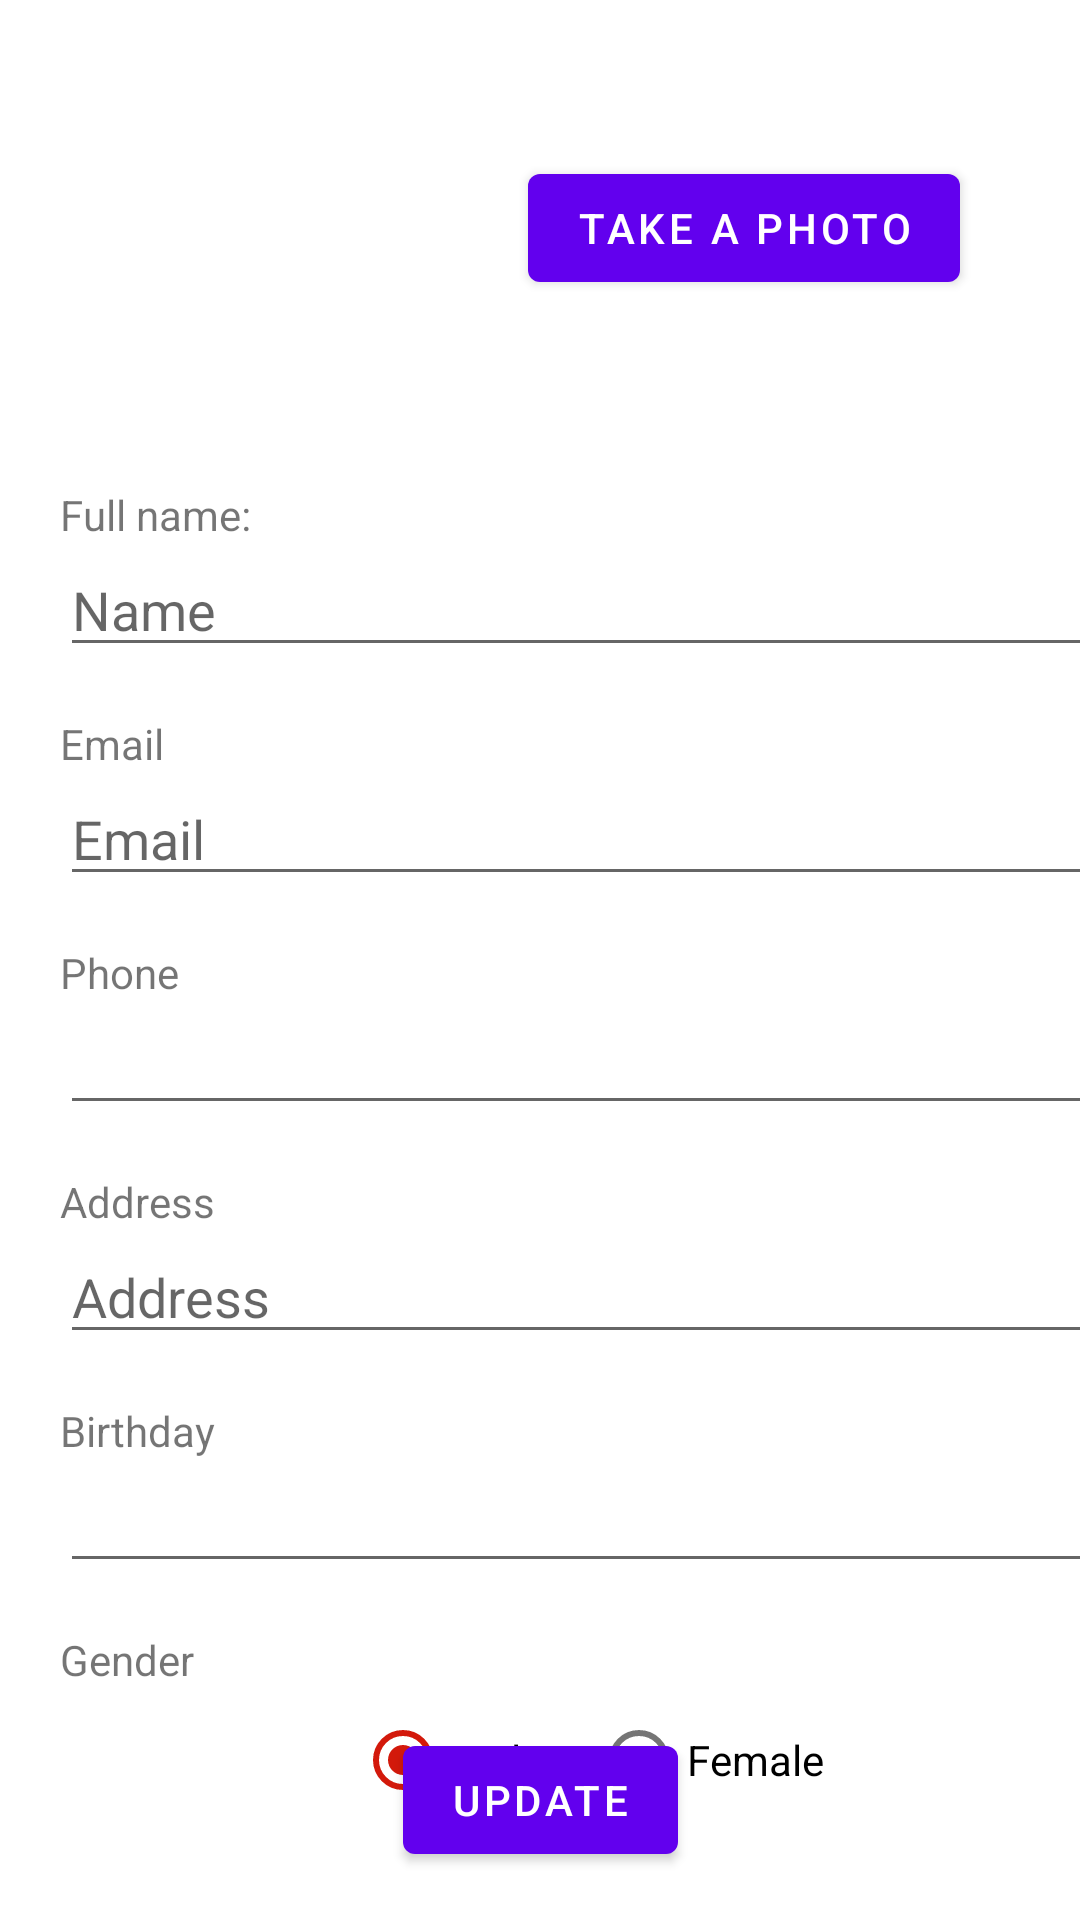

Layout XML and referenced resources for this Android screen:
<!-- AndroidManifest.xml: activity theme Theme.ICarActionBar -->
<!-- res/layout/activity_update_profile.xml -->
<?xml version="1.0" encoding="utf-8"?>
<androidx.constraintlayout.widget.ConstraintLayout xmlns:android="http://schemas.android.com/apk/res/android"
    xmlns:app="http://schemas.android.com/apk/res-auto"
    xmlns:tools="http://schemas.android.com/tools"
    android:layout_width="match_parent"
    android:layout_height="match_parent"
    tools:context=".UpdateProfileActivity">


    <ImageView
        android:id="@+id/imageView"
        android:layout_width="120dp"
        android:layout_height="120dp"
        android:layout_marginStart="16dp"
        android:layout_marginLeft="16dp"
        android:layout_marginTop="16dp"
        android:src="@drawable/avatar"
        app:layout_constraintStart_toStartOf="parent"
        app:layout_constraintTop_toTopOf="parent" />

    <Button
        android:id="@+id/buttonPick"
        android:layout_width="wrap_content"
        android:layout_height="wrap_content"
        android:layout_marginStart="40dp"
        android:layout_marginLeft="40dp"
        android:text="Take a photo"
        app:layout_constraintBottom_toBottomOf="@+id/imageView"
        app:layout_constraintStart_toEndOf="@+id/imageView"
        app:layout_constraintTop_toTopOf="@+id/imageView" />

    <androidx.constraintlayout.widget.Guideline
        android:id="@+id/guideline2"
        android:layout_width="wrap_content"
        android:layout_height="wrap_content"
        android:orientation="horizontal"
        app:layout_constraintGuide_begin="162dp" />

    <androidx.constraintlayout.widget.Guideline
        android:id="@+id/guideline3"
        android:layout_width="wrap_content"
        android:layout_height="wrap_content"
        android:orientation="vertical"
        app:layout_constraintGuide_begin="20dp" />

    <TextView
        android:id="@+id/textView2"
        android:layout_width="wrap_content"
        android:layout_height="wrap_content"
        android:text="Full name:"
        app:layout_constraintStart_toStartOf="@+id/guideline3"
        app:layout_constraintTop_toTopOf="@+id/guideline2" />

    <EditText
        android:id="@+id/editTextTextPersonName"
        android:layout_width="0dp"
        android:layout_height="wrap_content"
        android:ems="10"
        android:hint="Name"
        android:inputType="textPersonName"
        app:layout_constraintEnd_toStartOf="@+id/guideline4"
        app:layout_constraintStart_toStartOf="@+id/guideline3"
        app:layout_constraintTop_toBottomOf="@+id/textView2" />

    <TextView
        android:id="@+id/textView3"
        android:layout_width="wrap_content"
        android:layout_height="wrap_content"
        android:layout_marginTop="16dp"
        android:text="Email"
        app:layout_constraintStart_toStartOf="@+id/guideline3"
        app:layout_constraintTop_toBottomOf="@+id/editTextTextPersonName" />

    <EditText
        android:id="@+id/editTextTextEmailAddress"
        android:layout_width="0dp"
        android:layout_height="wrap_content"
        android:ems="10"
        android:hint="Email"
        android:inputType="textEmailAddress"
        app:layout_constraintEnd_toStartOf="@+id/guideline4"
        app:layout_constraintStart_toStartOf="@+id/guideline3"
        app:layout_constraintTop_toBottomOf="@+id/textView3" />

    <TextView
        android:id="@+id/textView4"
        android:layout_width="wrap_content"
        android:layout_height="wrap_content"
        android:layout_marginTop="16dp"
        android:text="Phone"
        app:layout_constraintStart_toStartOf="@+id/guideline3"
        app:layout_constraintTop_toBottomOf="@+id/editTextTextEmailAddress" />

    <androidx.constraintlayout.widget.Guideline
        android:id="@+id/guideline4"
        android:layout_width="wrap_content"
        android:layout_height="wrap_content"
        android:orientation="vertical"
        app:layout_constraintGuide_begin="383dp" />

    <EditText
        android:id="@+id/editTextPhone"
        android:layout_width="0dp"
        android:layout_height="wrap_content"
        android:ems="10"
        android:inputType="phone"
        app:layout_constraintEnd_toStartOf="@+id/guideline4"
        app:layout_constraintStart_toStartOf="@+id/guideline3"
        app:layout_constraintTop_toBottomOf="@+id/textView4" />

    <TextView
        android:id="@+id/textView5"
        android:layout_width="wrap_content"
        android:layout_height="wrap_content"
        android:layout_marginTop="16dp"
        android:text="Address"
        app:layout_constraintStart_toStartOf="@+id/guideline3"
        app:layout_constraintTop_toBottomOf="@+id/editTextPhone" />

    <EditText
        android:id="@+id/editTextTextAddress"
        android:layout_width="0dp"
        android:layout_height="wrap_content"
        android:ems="10"
        android:hint="Address"
        android:inputType="textPersonName"
        app:layout_constraintEnd_toStartOf="@+id/guideline4"
        app:layout_constraintStart_toStartOf="@+id/guideline3"
        app:layout_constraintTop_toBottomOf="@+id/textView5" />

    <TextView
        android:id="@+id/textView6"
        android:layout_width="wrap_content"
        android:layout_height="wrap_content"
        android:layout_marginTop="16dp"
        android:text="Birthday"
        app:layout_constraintStart_toStartOf="@+id/guideline3"
        app:layout_constraintTop_toBottomOf="@+id/editTextTextAddress" />

    <EditText
        android:id="@+id/editTextDate"
        android:layout_width="0dp"
        android:layout_height="wrap_content"
        android:ems="10"
        android:inputType="date"
        app:layout_constraintEnd_toStartOf="@+id/guideline4"
        app:layout_constraintStart_toStartOf="@+id/guideline3"
        app:layout_constraintTop_toBottomOf="@+id/textView6" />

    <RadioGroup
        android:id="@+id/radioGroup"
        android:layout_width="wrap_content"
        android:layout_height="wrap_content"
        android:orientation="horizontal"
        app:layout_constraintEnd_toStartOf="@+id/guideline4"
        app:layout_constraintHorizontal_bias="0.476"
        app:layout_constraintStart_toStartOf="@+id/guideline3"
        app:layout_constraintTop_toBottomOf="@+id/textView8">

        <RadioButton
            android:id="@+id/radioButtonMale"
            android:layout_width="match_parent"
            android:layout_height="wrap_content"
            android:checked="true"
            android:text="Male" />

        <RadioButton
            android:id="@+id/radioButtonFemale"
            android:layout_width="match_parent"
            android:layout_height="wrap_content"
            android:layout_marginLeft="16dp"
            android:text="Female" />

    </RadioGroup>

    <TextView
        android:id="@+id/textView8"
        android:layout_width="wrap_content"
        android:layout_height="wrap_content"
        android:layout_marginTop="16dp"
        android:text="Gender"
        app:layout_constraintStart_toStartOf="@+id/guideline3"
        app:layout_constraintTop_toBottomOf="@+id/editTextDate" />

    <Button
        android:id="@+id/buttonUpdate"
        android:layout_width="wrap_content"
        android:layout_height="wrap_content"
        android:layout_marginBottom="16dp"
        android:text="Update"
        app:layout_constraintBottom_toBottomOf="parent"
        app:layout_constraintEnd_toEndOf="parent"
        app:layout_constraintStart_toStartOf="parent" />

    <ProgressBar
        android:id="@+id/progressBar"
        android:layout_width="wrap_content"
        android:layout_height="wrap_content"
        android:layout_marginTop="339dp"
        android:layout_marginBottom="344dp"
        android:visibility="gone"
        app:layout_constraintBottom_toBottomOf="parent"
        app:layout_constraintEnd_toEndOf="parent"
        app:layout_constraintStart_toStartOf="parent"
        app:layout_constraintTop_toTopOf="parent" />

</androidx.constraintlayout.widget.ConstraintLayout>
<!-- resources referenced by this layout -->
<resources>
  <style name="Theme.ICarActionBar" parent="Theme.MaterialComponents.DayNight.DarkActionBar">
          
          <item name="colorPrimary">@color/purple_500</item>
          <item name="colorPrimaryVariant">@color/purple_700</item>
          <item name="colorOnPrimary">@color/white</item>
          
          <item name="colorSecondary">#D3190B</item>
          <item name="colorSecondaryVariant">@color/teal_700</item>
          <item name="colorOnSecondary">@color/black</item>
          
          <item name="android:statusBarColor" tools:targetApi="l">?attr/colorPrimaryVariant</item>
          
      </style>
  <!-- not gathered from this repository: default colours our renderer supplied (Android Studio template values) -->
  <color name="purple_500">#FF6200EE</color>
  <color name="purple_700">#FF3700B3</color>
  <color name="teal_700">#FF018786</color>
  <color name="black">#FF000000</color>
  <color name="white">#FFFFFFFF</color>
</resources>
